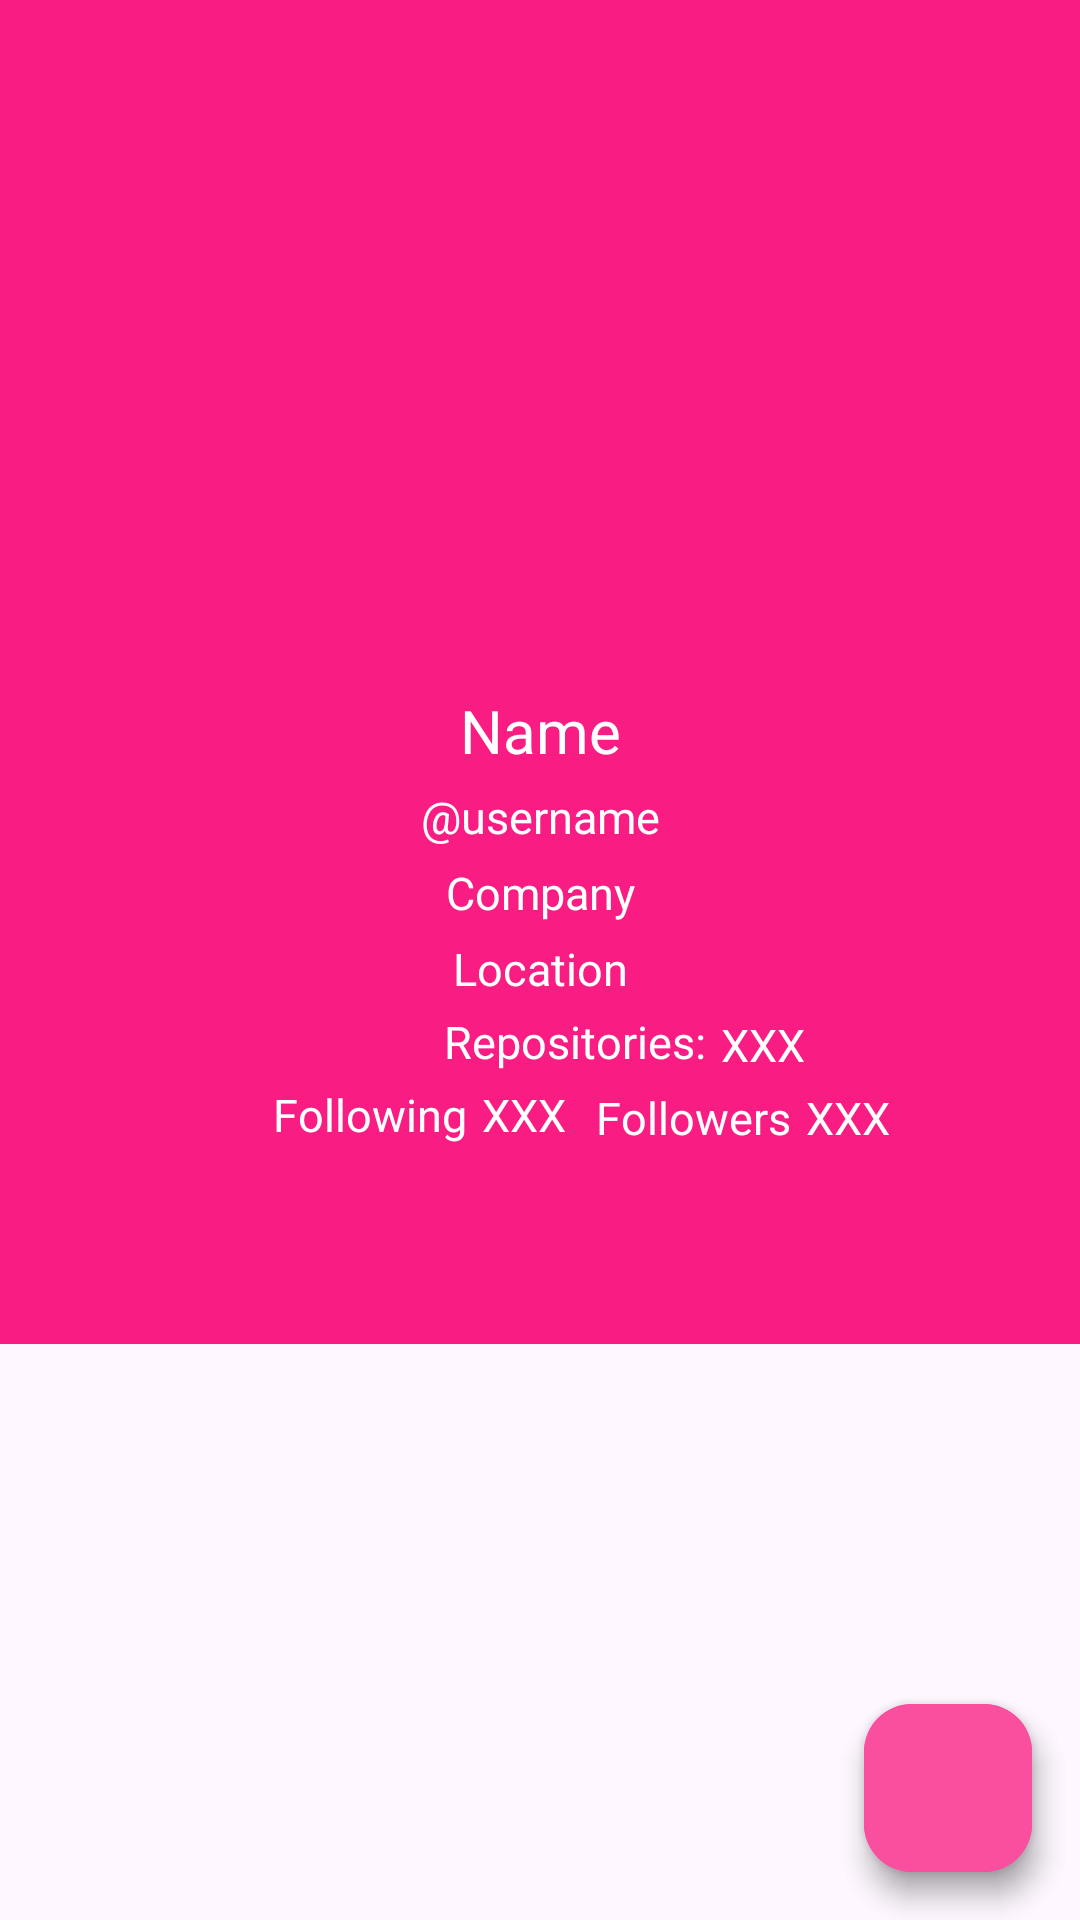

Write the Android layout XML for this screen, with the resource values it uses.
<!-- AndroidManifest.xml: application theme Theme.GithubUser -->
<!-- res/layout/activity_user.xml -->
<?xml version="1.0" encoding="utf-8"?>
<RelativeLayout xmlns:android="http://schemas.android.com/apk/res/android"
    xmlns:app="http://schemas.android.com/apk/res-auto"
    xmlns:tools="http://schemas.android.com/tools"
    android:id="@+id/main"
    android:layout_width="match_parent"
    android:layout_height="match_parent"
    tools:context=".ui.UserActivity"
    android:orientation="vertical"
    android:fitsSystemWindows="true">

    <com.google.android.material.appbar.AppBarLayout
        android:id="@+id/appBarLayout"
        android:layout_width="match_parent"
        android:layout_height="wrap_content"
        android:background="?attr/colorAccent">

        <com.google.android.material.appbar.CollapsingToolbarLayout
            android:layout_width="match_parent"
            android:layout_height="match_parent"
            android:fitsSystemWindows="true"
            app:contentScrim="?attr/colorAccent"
            app:expandedTitleTextAppearance="@android:style/TextAppearance"
            app:layout_scrollFlags="scroll|exitUntilCollapsed">

            <androidx.constraintlayout.widget.ConstraintLayout
                android:layout_width="match_parent"
                android:layout_height="400dp"
                android:background="?attr/colorAccent">

                <ImageView
                    android:id="@+id/img_avatar"
                    android:layout_width="150dp"
                    android:layout_height="150dp"
                    android:layout_marginTop="70dp"
                    app:layout_constraintHorizontal_bias="0.498"
                    app:layout_constraintLeft_toLeftOf="parent"
                    app:layout_constraintRight_toRightOf="parent"
                    app:layout_constraintTop_toTopOf="parent"
                    tools:src="@tools:sample/avatars" />

                <TextView
                    android:id="@+id/tv_name"
                    android:layout_width="wrap_content"
                    android:layout_height="wrap_content"
                    android:layout_marginTop="10dp"
                    android:gravity="center"
                    android:text="@string/name"
                    android:textColor="?android:textColorSecondary"
                    android:textSize="20sp"
                    app:layout_constraintEnd_toEndOf="parent"
                    app:layout_constraintStart_toStartOf="parent"
                    app:layout_constraintTop_toBottomOf="@id/img_avatar" />

                <TextView
                    android:id="@+id/tv_username"
                    android:layout_width="wrap_content"
                    android:layout_height="wrap_content"
                    android:layout_marginTop="5dp"
                    android:gravity="center"
                    android:text="@string/username"
                    android:textColor="?android:textColorSecondary"
                    android:textSize="15sp"
                    app:layout_constraintEnd_toEndOf="@id/tv_name"
                    app:layout_constraintStart_toStartOf="@id/tv_name"
                    app:layout_constraintTop_toBottomOf="@id/tv_name" />

                <TextView
                    android:id="@+id/tv_company"
                    android:layout_width="wrap_content"
                    android:layout_height="wrap_content"
                    android:layout_marginTop="5dp"
                    android:text="@string/company"
                    android:textColor="?android:textColorSecondary"
                    android:textSize="15sp"
                    app:layout_constraintEnd_toEndOf="@id/tv_name"
                    app:layout_constraintStart_toStartOf="@id/tv_name"
                    app:layout_constraintTop_toBottomOf="@id/tv_username" />

                <TextView
                    android:id="@+id/tv_location"
                    android:layout_width="wrap_content"
                    android:layout_height="wrap_content"
                    android:layout_marginTop="5dp"
                    android:text="@string/location"
                    android:textColor="?android:textColorSecondary"
                    android:textSize="15sp"
                    app:layout_constraintEnd_toEndOf="@id/tv_name"
                    app:layout_constraintStart_toStartOf="@id/tv_name"
                    app:layout_constraintTop_toBottomOf="@id/tv_company" />

                <TextView
                    android:id="@+id/tv_repository"
                    android:layout_width="wrap_content"
                    android:layout_height="wrap_content"
                    android:layout_marginStart="148dp"
                    android:layout_marginTop="4dp"
                    android:text="@string/repolabel"
                    android:textColor="?android:textColorSecondary"
                    android:textSize="15sp"
                    app:layout_constraintHorizontal_bias="1.3"
                    app:layout_constraintStart_toStartOf="parent"
                    app:layout_constraintTop_toBottomOf="@id/tv_location" />

                <TextView
                    android:id="@+id/tv_repository_value"
                    android:layout_width="wrap_content"
                    android:layout_height="wrap_content"
                    android:layout_marginStart="5dp"
                    android:layout_marginTop="5dp"
                    android:text="@string/repository"
                    android:textColor="?android:textColorSecondary"
                    android:textSize="15sp"
                    app:layout_constraintStart_toEndOf="@+id/tv_repository"
                    app:layout_constraintTop_toBottomOf="@+id/tv_location" />

                <TextView
                    android:id="@+id/tv_following_label"
                    android:layout_width="wrap_content"
                    android:layout_height="wrap_content"
                    android:layout_marginStart="23dp"
                    android:layout_marginTop="4dp"
                    android:text="@string/finglabel"
                    android:textColor="?android:textColorSecondary"
                    android:textSize="15sp"
                    app:layout_constraintEnd_toEndOf="parent"
                    app:layout_constraintHorizontal_bias="0.25"
                    app:layout_constraintStart_toStartOf="parent"
                    app:layout_constraintTop_toBottomOf="@id/tv_repository" />

                <TextView
                    android:id="@+id/tv_following"
                    android:layout_width="wrap_content"
                    android:layout_height="wrap_content"
                    android:layout_marginStart="5dp"
                    android:layout_marginTop="4dp"
                    android:text="@string/following"
                    android:textColor="?android:textColorSecondary"
                    android:textSize="15sp"
                    app:layout_constraintStart_toEndOf="@+id/tv_following_label"
                    app:layout_constraintTop_toBottomOf="@id/tv_repository" />

                <TextView
                    android:id="@+id/tv_followers_label"
                    android:layout_width="wrap_content"
                    android:layout_height="wrap_content"
                    android:layout_marginStart="10dp"
                    android:layout_marginTop="5dp"
                    android:text="@string/ferslabel"
                    android:textColor="?android:textColorSecondary"
                    android:textSize="15sp"
                    app:layout_constraintStart_toEndOf="@id/tv_following"
                    app:layout_constraintTop_toBottomOf="@id/tv_repository" />

                <TextView
                    android:id="@+id/tv_followers"
                    android:layout_width="wrap_content"
                    android:layout_height="wrap_content"
                    android:layout_marginStart="5dp"
                    android:layout_marginTop="5dp"
                    android:layout_marginBottom="10dp"
                    android:text="@string/followers"
                    android:textColor="?android:textColorSecondary"
                    android:textSize="15sp"
                    app:layout_constraintStart_toEndOf="@id/tv_followers_label"
                    app:layout_constraintTop_toBottomOf="@id/tv_repository" />
            </androidx.constraintlayout.widget.ConstraintLayout>
        </com.google.android.material.appbar.CollapsingToolbarLayout>

        <com.google.android.material.tabs.TabLayout
            android:id="@+id/tabs"
            android:layout_width="match_parent"
            android:layout_height="wrap_content"
            android:background="?attr/colorAccent"
            app:tabIndicatorColor="?android:textColorSecondary"
            app:tabMode="fixed" />

    </com.google.android.material.appbar.AppBarLayout>

    <androidx.viewpager2.widget.ViewPager2
        android:id="@+id/view_pager"
        android:layout_width="match_parent"
        android:layout_height="wrap_content"
        android:layout_below="@id/appBarLayout"
        app:layout_behavior="com.google.android.material.appbar.AppBarLayout$ScrollingViewBehavior" />

    <ProgressBar
        android:id="@+id/progressBar"
        style="?android:attr/progressBarStyle"
        android:layout_width="wrap_content"
        android:layout_height="wrap_content"
        android:visibility="gone"
        android:layout_centerInParent="true"
        tools:visibility="visible" />

    <com.google.android.material.floatingactionbutton.FloatingActionButton
        android:id="@+id/buttonUnfavorite"
        android:layout_height="wrap_content"
        android:layout_width="wrap_content"
        android:layout_alignParentEnd="true"
        android:layout_alignParentBottom="true"
        android:src="@drawable/fav_full"
        android:backgroundTint="?attr/colorButtonNormal"
        android:layout_margin="16dp" />

    <com.google.android.material.floatingactionbutton.FloatingActionButton
        android:id="@+id/buttonFavorite"
        android:layout_height="wrap_content"
        android:layout_width="wrap_content"
        android:layout_alignParentEnd="true"
        android:layout_alignParentBottom="true"
        android:src="@drawable/fav_border"
        android:backgroundTint="?attr/colorButtonNormal"
        android:layout_margin="16dp"
        />


</RelativeLayout>
<!-- resources referenced by this layout -->
<resources>
  <string name="company">Company</string>
  <string name="ferslabel">Followers</string>
  <string name="finglabel">Following</string>
  <string name="followers">XXX</string>
  <string name="following">XXX</string>
  <string name="location">Location</string>
  <string name="name">Name</string>
  <string name="repolabel">Repositories:</string>
  <string name="repository">XXX</string>
  <string name="username">\@username</string>
  <style name="Theme.GithubUser" parent="Base.Theme.GithubUser" />
  <style name="Base.Theme.GithubUser" parent="Theme.Material3.DayNight.NoActionBar">
          <item name="colorAccent">@color/pink</item>
          <item name="colorButtonNormal">@color/soft_pink</item>
          <item name="colorPrimary">@color/white</item>
          <item name="colorOnPrimary">@color/black</item>
          <item name="colorSecondary">@color/black</item>
          <item name="colorOnSecondary">@color/white</item>
          <item name="android:textColorPrimary">@color/black</item>
          <item name="android:textColorSecondary">@color/white</item>
          <item name="android:textColorTertiary">@color/grey</item>
      </style>
  <color name="pink">#f91c83</color>
  <color name="soft_pink">#FA4E9E</color>
  <color name="white">#FFFFFFFF</color>
  <color name="black">#FF000000</color>
  <color name="grey">#808080</color>
</resources>
